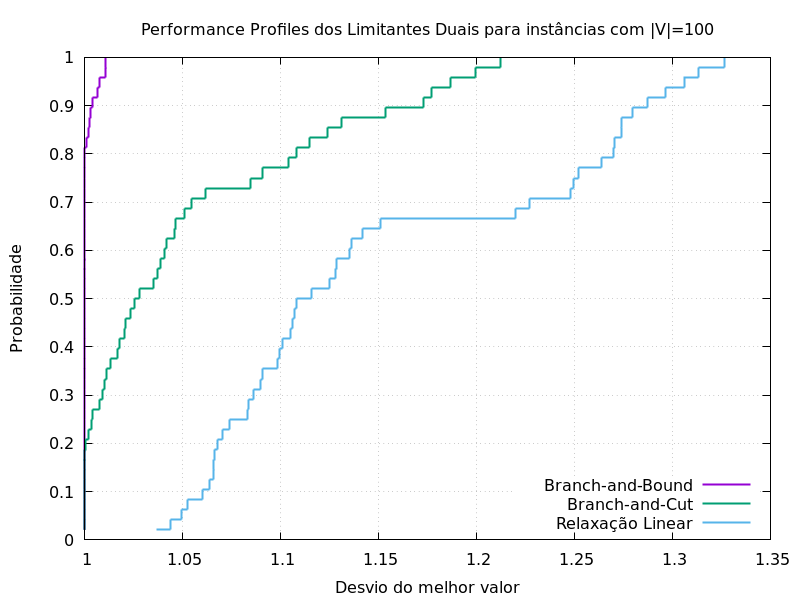

The table this chart was drawn from, first rows:
0.02083333333, 1.036597558, 1, 1
0.04167, 1.044, 1, 1
0.0625, 1.049, 1, 1
0.08333, 1.053, 1, 1
0.1042, 1.06, 1, 1
0.125, 1.064, 1, 1
0.1458, 1.066, 1, 1
0.1667, 1.066, 1, 1
0.1875, 1.066, 1, 1
0.2083, 1.068, 1, 1
0.2292, 1.07, 1, 1.002
0.25, 1.074, 1, 1.003
0.2708, 1.083, 1, 1.004
0.2917, 1.084, 1, 1.008
0.3125, 1.086, 1, 1.009
0.3333, 1.09, 1, 1.01
0.3542, 1.091, 1, 1.011
0.375, 1.098, 1, 1.013
0.3958, 1.1, 1, 1.017
0.4167, 1.101, 1, 1.018
0.4375, 1.105, 1, 1.02
0.4583, 1.106, 1, 1.021
0.4792, 1.107, 1, 1.024
0.5, 1.108, 1, 1.026
0.5208, 1.116, 1, 1.028
0.5417, 1.125, 1, 1.035
0.5625, 1.128, 1, 1.037
0.5833, 1.128, 1, 1.039
0.6042, 1.135, 1, 1.041
0.625, 1.136, 1, 1.042
0.6458, 1.142, 1, 1.046
0.6667, 1.151, 1, 1.046
0.6875, 1.22, 1, 1.051
0.7083, 1.227, 1, 1.055
0.7292, 1.248, 1, 1.062
0.75, 1.25, 1, 1.085
0.7708, 1.252, 1, 1.091
0.7917, 1.264, 1, 1.104
0.8125, 1.27, 1, 1.108
0.8333, 1.27, 1.001, 1.115
0.8542, 1.274, 1.002, 1.124
0.875, 1.274, 1.003, 1.131
0.8958, 1.28, 1.003, 1.154
0.9167, 1.287, 1.004, 1.173
0.9375, 1.296, 1.007, 1.177
0.9583, 1.306, 1.008, 1.187
0.9792, 1.313, 1.011, 1.199
1, 1.326, 1.011, 1.212
